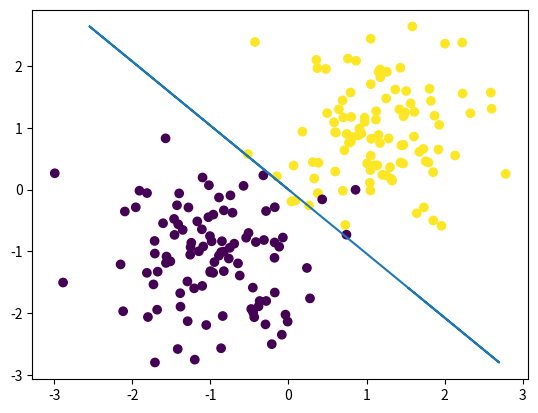

Python code for this plot:
import numpy as np 
import matplotlib.pyplot as plt 

def sidmoind(number):
    return (1/(1+np.exp(-number)))

class_1 = np.random.multivariate_normal(mean =(1,1), cov =[[0.5, 0], [0, 0.5]], size= 100)
class_2 = np.random.multivariate_normal(mean =(-1,-1), cov =[[0.5, 0], [0, 0.5]], size= 100)

label_1 = np.ones(shape=100)
label_2 = np.zeros(shape=100)

dataset = np.vstack((class_1, class_2))
lables = np.concatenate((label_1,label_2))




J=0
dw1=0
dw2=0
db=0
w1 = 0 
w2 = 0
b = 0
q = 0.001
for item in range(1000):
    for n in range(200):
     z = w1 * dataset[n,0] + w2 * dataset[n,1] + b
     a = sidmoind(z)
     J += -(lables[n] * np.log10(a) + (1-lables[n]) * np.log10(1-a))/200
     dz = (a - lables[n])
     dw1 += (dataset[n,0] * dz)
     dw2 += (dataset[n,1] * dz)
     db += dz
    dw1 = dw1/200
    dw2 = dw2/200
    db = db/200
    w1 += q * dw1
    w2 += q * dw2
    b += q * db
        
#print(w1,w2,b)

new = [-(w2*dataset[i,1]+ b)/w1 for i in range(200)]

plt.scatter(x = dataset[:,0],y=dataset[:,1],c=lables)
plt.plot(new,dataset[:,1])
plt.show()
